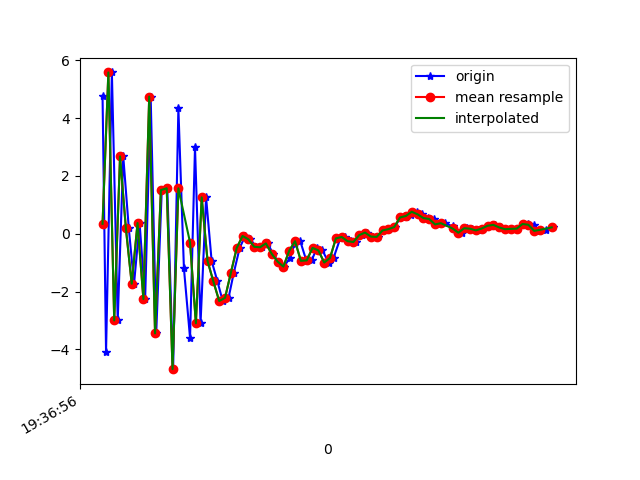

Source data for this figure (header and first rows):
1617737816460, 433453107860821, 4.7736464, 1.4774423, 5.328355
1617737816472, 433453127091591, -4.078, -0.2516, -3.018
1617737816492, 433453146322361, 5.581, 1.33, 0.5753
1617737816512, 433453165553131, -2.995, -0.1114, 2.823
1617737816531, 433453184783901, 2.678, 0.9559, -6.886
1617737816550, 433453204014671, 0.1899, 0.5581, 7.615
1617737816568, 433453223245441, -1.725, 5.5885315E-4, -8.514
1617737816587, 433453242476211, 0.373, 0.8092, 6.424
1617737816606, 433453261706981, -2.258, 0.5656, -9.867
1617737816625, 433453280937751, 4.745, 2.124, 0.136
1617737816644, 433453300168521, -3.443, 0.3364, -1.536
1617737816663, 433453319399291, 1.513, 1.445, -10.42
1617737816682, 433453338630061, 1.574, 1.182, 4.879
1617737816702, 433453357860831, -4.68, 0.4302, -7.387
1617737816720, 433453377091601, 4.337, 3.2, -6.91
1617737816739, 433453396322371, -1.19, 2.457, 5.321
1617737816760, 433453415553141, -3.602, 0.2466, -7.802
1617737816777, 433453434783911, 2.998, 1.134, 1.399
1617737816796, 433453454014681, -3.094, 0.3937, 5.087
1617737816815, 433453473245451, 1.261, 2.811, 4.438
1617737816834, 433453492476221, -0.9389, 3.458, 1.662
1617737816854, 433453511706991, -1.648, 0.9583, 2.582
1617737816872, 433453530937761, -2.323, -1.902, 4.017
1617737816892, 433453550168531, -2.215, -3.621, 5.41
1617737816910, 433453569399301, -1.348, -4.174, 6.105
1617737816930, 433453588630071, -0.4926, -3.789, 6.972
1617737816949, 433453607860841, -0.07519, -2.535, 7.359
1617737816967, 433453627091611, -0.1898, -2.457, 7.428
1617737816986, 433453646322381, -0.4483, -1.346, 6.161
1617737817005, 433453665553151, -0.4649, -0.7128, 4.898
1617737817027, 433453684783921, -0.3314, -0.5317, 3.739
1617737817044, 433453704014691, -0.6913, -1.222, 4.001
1617737817062, 433453723245461, -0.958, -1.304, 3.792
1617737817082, 433453742476231, -1.133, -0.5074, 1.2
1617737817102, 433453761707001, -0.8349, -0.09504, 0.462
1617737817119, 433453780937771, -0.3404, -0.4043, 1.62
1617737817138, 433453800168541, -0.2557, -0.1356, 1.112
1617737817159, 433453819399311, -0.9341, 0.4721, -0.0923
1617737817177, 433453838630081, -0.9185, 0.74, -1.819
1617737817195, 433453857860851, -0.4864, 0.808, -2.424
1617737817214, 433453877091621, -0.5726, 0.5464, -1.475
1617737817235, 433453896322391, -0.9936, 0.3126, -1.344
1617737817252, 433453915553161, -0.8339, 0.9467, -2.764
1617737817275, 433453934783931, -0.1584, 1.888, -4.266
1617737817291, 433453954014701, -0.11, 2.267, -4.425
1617737817311, 433453973245471, -0.2545, 1.868, -3.367
1617737817329, 433453992476241, -0.2835, 0.762, -2.207
1617737817348, 433454011707011, -0.04513, 0.00867, -1.519
1617737817367, 433454030937781, 0.0423, 0.1515, -1.055
1617737817386, 433454050168551, -0.09646, 0.931, -1.143
1617737817405, 433454069399321, -0.1065, 1.374, -0.8619
1617737817424, 433454088630091, 0.1176, 1.667, -0.7301
1617737817443, 433454107860861, 0.1616, 1.307, -0.4121
1617737817462, 433454127091631, 0.2329, 0.3, 0.4918
1617737817481, 433454146322401, 0.5665, -0.1057, 0.8797
1617737817500, 433454165553171, 0.5921, 0.2279, 0.6683
1617737817519, 433454184783941, 0.641, 0.9335, 0.05691
1617737817539, 433454204014711, 0.7622, 1.129, 0.2154
1617737817557, 433454223245481, 0.6747, 0.6975, 0.7131
1617737817577, 433454242476251, 0.5455, 0.3566, 0.9466
1617737817596, 433454261707021, 0.5111, 0.4171, 0.5932
... 21 more rows
